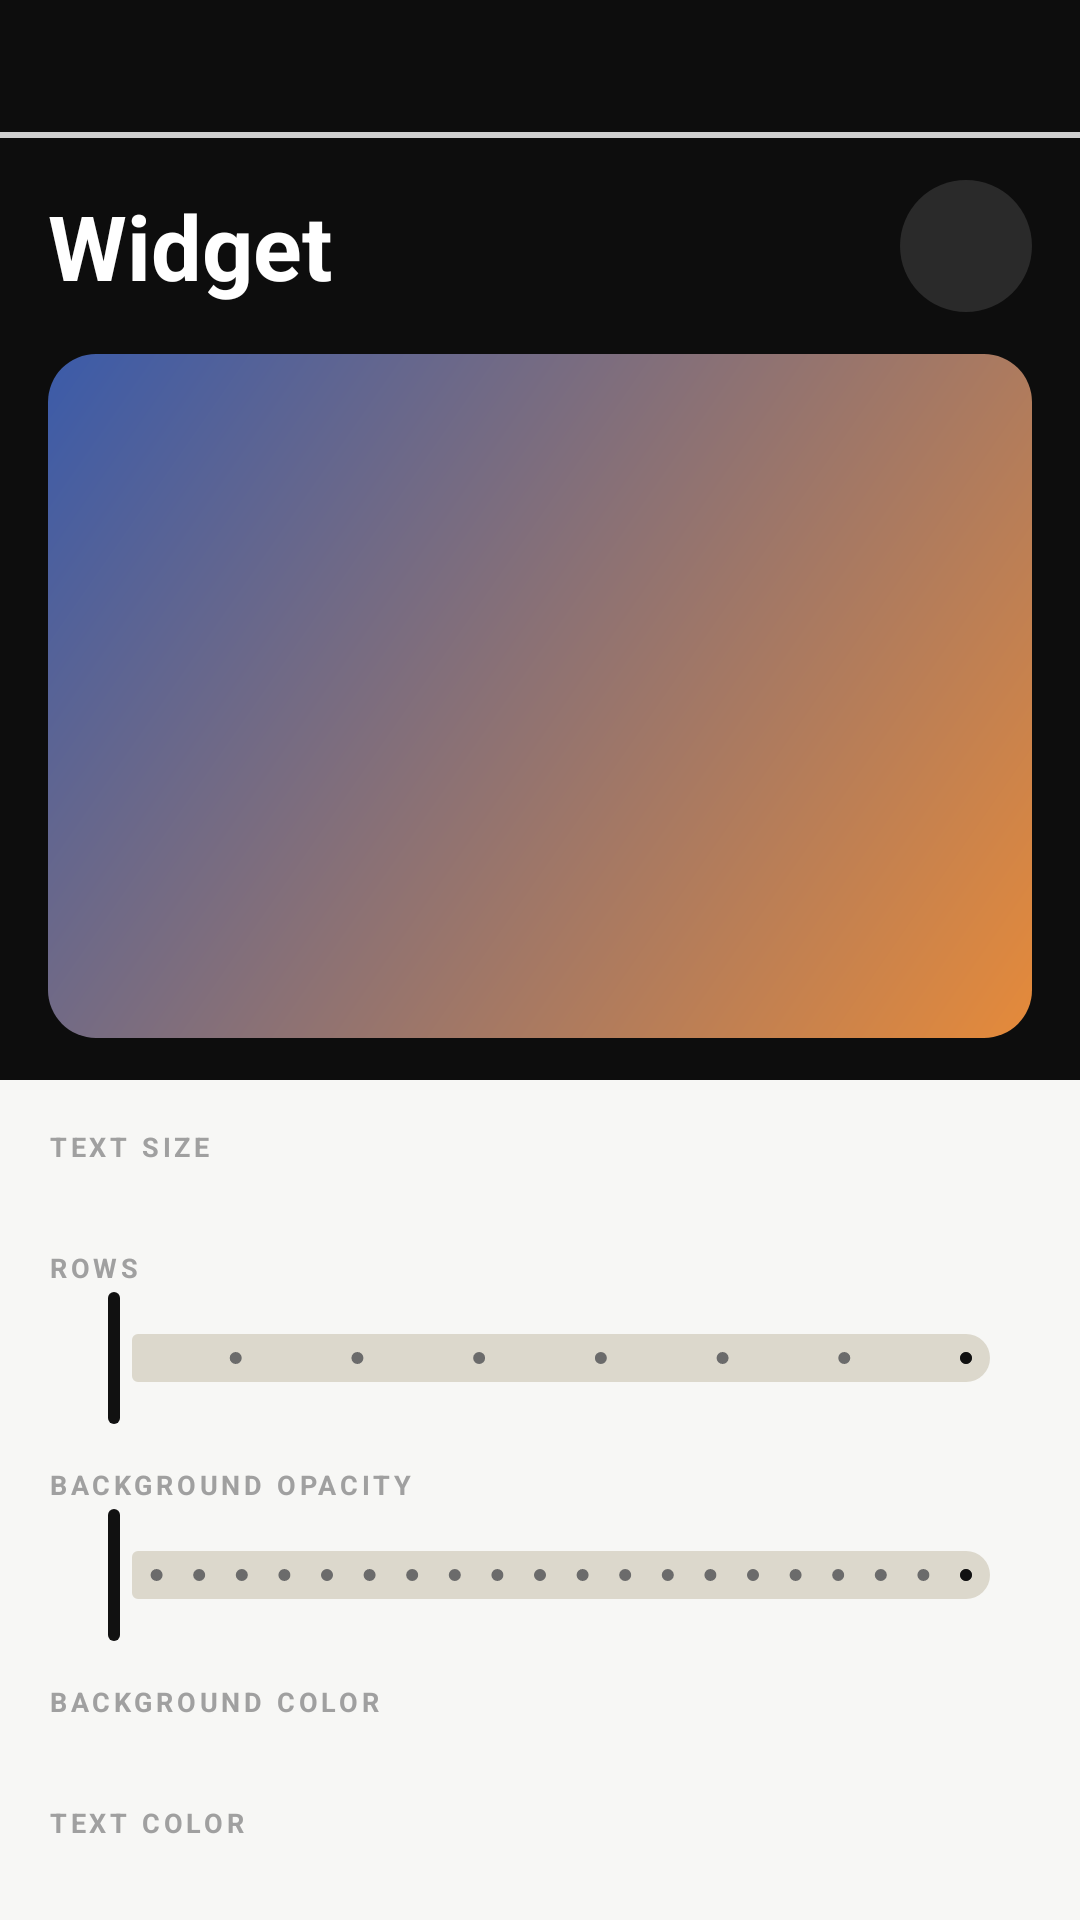

The Android layout XML behind this screen, and the referenced resources:
<!-- AndroidManifest.xml: application theme Theme.CalendarioAnno -->
<!-- res/layout/activity_configura_widget.xml -->
<?xml version="1.0" encoding="utf-8"?>
<LinearLayout xmlns:android="http://schemas.android.com/apk/res/android"
    xmlns:app="http://schemas.android.com/apk/res-auto"
    android:id="@+id/root"
    android:layout_width="match_parent"
    android:layout_height="match_parent"
    android:background="@color/nero"
    android:orientation="vertical">

    <include layout="@layout/striscia" />

    <LinearLayout
        android:layout_width="match_parent"
        android:layout_height="wrap_content"
        android:gravity="center_vertical"
        android:orientation="horizontal"
        android:paddingHorizontal="16dp"
        android:paddingVertical="14dp">

        <TextView
            android:id="@+id/titolo_foglio"
            style="@style/TitoloFoglio"
            android:text="@string/personalizza_widget" />

        <ImageButton
            android:id="@+id/btn_chiudi"
            android:layout_width="44dp"
            android:layout_height="44dp"
            android:background="@drawable/bg_cerchio_scuro"
            android:contentDescription="@string/chiudi"
            android:padding="11dp"
            android:scaleType="fitCenter"
            android:src="@drawable/ic_chiudi"
            app:tint="@color/bianco" />
    </LinearLayout>

    
    <FrameLayout
        android:layout_width="match_parent"
        android:layout_height="wrap_content"
        android:background="@color/nero"
        android:paddingHorizontal="16dp"
        android:paddingBottom="14dp">

        <FrameLayout
            android:layout_width="match_parent"
            android:layout_height="wrap_content"
            android:background="@drawable/bg_anteprima_widget"
            android:padding="14dp">

            <FrameLayout
                android:id="@+id/anteprima"
                android:layout_width="match_parent"
                android:layout_height="200dp"
                android:layout_gravity="center" />
        </FrameLayout>
    </FrameLayout>

    <androidx.core.widget.NestedScrollView
        android:id="@+id/scorrimento"
        android:layout_width="match_parent"
        android:layout_height="0dp"
        android:layout_weight="1"
        android:background="@color/foglio"
        android:clipToPadding="false">

        <LinearLayout
            android:layout_width="match_parent"
            android:layout_height="wrap_content"
            android:orientation="vertical"
            android:paddingHorizontal="16dp"
            android:paddingTop="16dp"
            android:paddingBottom="24dp">

            <TextView
                style="@style/EtichettaFoglio"
                android:text="@string/dimensione_testo" />

            <com.google.android.material.button.MaterialButtonToggleGroup
                android:id="@+id/gruppo_scala"
                android:layout_width="match_parent"
                android:layout_height="wrap_content"
                android:layout_marginTop="8dp"
                app:selectionRequired="true"
                app:singleSelection="true" />

            <LinearLayout
                android:layout_width="match_parent"
                android:layout_height="wrap_content"
                android:layout_marginTop="20dp"
                android:orientation="horizontal">

                <TextView
                    style="@style/EtichettaFoglio"
                    android:layout_width="0dp"
                    android:layout_weight="1"
                    android:text="@string/righe" />

                <TextView
                    android:id="@+id/val_righe"
                    style="@style/EtichettaFoglio"
                    android:textColor="@color/inchiostro" />
            </LinearLayout>

            <com.google.android.material.slider.Slider
                android:id="@+id/slider_righe"
                android:layout_width="match_parent"
                android:layout_height="wrap_content"
                android:stepSize="1"
                android:valueFrom="1"
                android:valueTo="8"
                app:labelBehavior="gone"
                app:tickColorActive="@color/bianco"
                app:tickColorInactive="@color/inchiostro_tenue"
                app:trackColorInactive="@color/carta_filetto" />

            <LinearLayout
                android:layout_width="match_parent"
                android:layout_height="wrap_content"
                android:layout_marginTop="12dp"
                android:orientation="horizontal">

                <TextView
                    style="@style/EtichettaFoglio"
                    android:layout_width="0dp"
                    android:layout_weight="1"
                    android:text="@string/opacita_sfondo" />

                <TextView
                    android:id="@+id/val_opacita"
                    style="@style/EtichettaFoglio"
                    android:textColor="@color/inchiostro" />
            </LinearLayout>

            <com.google.android.material.slider.Slider
                android:id="@+id/slider_opacita"
                android:layout_width="match_parent"
                android:layout_height="wrap_content"
                android:stepSize="5"
                android:valueFrom="0"
                android:valueTo="100"
                app:labelBehavior="gone"
                app:tickColorActive="@color/bianco"
                app:tickColorInactive="@color/inchiostro_tenue"
                app:trackColorInactive="@color/carta_filetto" />

            <TextView
                style="@style/EtichettaFoglio"
                android:layout_marginTop="12dp"
                android:text="@string/colore_sfondo" />

            <LinearLayout
                android:id="@+id/colori_sfondo"
                android:layout_width="wrap_content"
                android:layout_height="wrap_content"
                android:layout_marginTop="8dp"
                android:orientation="horizontal" />

            <TextView
                style="@style/EtichettaFoglio"
                android:layout_marginTop="20dp"
                android:text="@string/colore_testo" />

            <LinearLayout
                android:id="@+id/colori_testo"
                android:layout_width="wrap_content"
                android:layout_height="wrap_content"
                android:layout_marginTop="8dp"
                android:orientation="horizontal" />

            <com.google.android.material.materialswitch.MaterialSwitch
                android:id="@+id/sw_pallini"
                android:layout_width="match_parent"
                android:layout_height="wrap_content"
                android:layout_marginTop="16dp"
                android:minHeight="52dp"
                android:text="@string/mostra_pallini"
                android:textColor="@color/inchiostro"
                android:textSize="15sp" />

            <com.google.android.material.materialswitch.MaterialSwitch
                android:id="@+id/sw_data"
                android:layout_width="match_parent"
                android:layout_height="wrap_content"
                android:minHeight="52dp"
                android:text="@string/mostra_data"
                android:textColor="@color/inchiostro"
                android:textSize="15sp" />

            <com.google.android.material.materialswitch.MaterialSwitch
                android:id="@+id/sw_tutto_giorno"
                android:layout_width="match_parent"
                android:layout_height="wrap_content"
                android:minHeight="52dp"
                android:text="@string/mostra_tutto_giorno"
                android:textColor="@color/inchiostro"
                android:textSize="15sp" />

            <com.google.android.material.materialswitch.MaterialSwitch
                android:id="@+id/sw_piede"
                android:layout_width="match_parent"
                android:layout_height="wrap_content"
                android:minHeight="52dp"
                android:text="@string/mostra_piede"
                android:textColor="@color/inchiostro"
                android:textSize="15sp" />

            <com.google.android.material.materialswitch.MaterialSwitch
                android:id="@+id/sw_passati"
                android:layout_width="match_parent"
                android:layout_height="wrap_content"
                android:minHeight="52dp"
                android:text="@string/mostra_passati"
                android:textColor="@color/inchiostro"
                android:textSize="15sp"
                android:visibility="gone" />

            <TextView
                android:layout_width="match_parent"
                android:layout_height="wrap_content"
                android:layout_marginTop="12dp"
                android:text="@string/widget_dimensione_aiuto"
                android:textColor="@color/inchiostro_tenue"
                android:textSize="12sp" />

            <Button
                android:id="@+id/btn_salva"
                style="@style/PulsanteNero"
                android:layout_width="match_parent"
                android:layout_height="54dp"
                android:layout_marginTop="24dp"
                android:text="@string/salva_widget" />

            <Button
                android:id="@+id/btn_ripristina"
                style="@style/Widget.Material3.Button.TextButton"
                android:layout_width="match_parent"
                android:layout_height="wrap_content"
                android:layout_marginTop="4dp"
                android:letterSpacing="0.1"
                android:text="@string/ripristina"
                android:textAllCaps="true"
                android:textColor="@color/inchiostro_tenue"
                android:textStyle="bold" />
        </LinearLayout>
    </androidx.core.widget.NestedScrollView>
</LinearLayout>
<!-- res/layout/striscia.xml (included above) -->
<?xml version="1.0" encoding="utf-8"?>
<LinearLayout xmlns:android="http://schemas.android.com/apk/res/android"
    xmlns:app="http://schemas.android.com/apk/res-auto"
    android:layout_width="match_parent"
    android:layout_height="wrap_content"
    android:background="@color/nero"
    android:orientation="vertical">

    <LinearLayout
        android:layout_width="match_parent"
        android:layout_height="wrap_content"
        android:gravity="center_vertical"
        android:minHeight="44dp"
        android:orientation="horizontal"
        android:paddingStart="16dp"
        android:paddingEnd="4dp">

        <TextView
            android:id="@+id/striscia_nome"
            android:layout_width="0dp"
            android:layout_height="wrap_content"
            android:layout_weight="1"
            android:ellipsize="end"
            android:letterSpacing="0.1"
            android:maxLines="1"
            android:textAllCaps="true"
            android:textColor="@color/bianco"
            android:textSize="11sp"
            android:textStyle="bold" />

        <ImageButton
            android:id="@+id/striscia_chiudi"
            android:layout_width="44dp"
            android:layout_height="44dp"
            android:background="?attr/selectableItemBackgroundBorderless"
            android:contentDescription="@string/chiudi"
            android:src="@drawable/ic_chiudi"
            app:tint="@color/bianco"
            android:visibility="gone" />
    </LinearLayout>

    <View
        android:layout_width="match_parent"
        android:layout_height="2dp"
        android:background="@color/separatore_linee" />
</LinearLayout>
<!-- resources referenced by this layout -->
<resources>
  <color name="bianco">#FFFFFFFF</color>
  <color name="carta_filetto">#FFDCD8CC</color>
  <color name="foglio">#FFF7F7F5</color>
  <color name="inchiostro">#FF111111</color>
  <color name="inchiostro_tenue">#FF6B6B6B</color>
  <color name="nero">#FF0D0D0D</color>
  <color name="separatore_linee">#FFCFCFCF</color>
  <!-- drawable bg_anteprima_widget (drawable) -->
  <?xml version="1.0" encoding="utf-8"?>
  <shape xmlns:android="http://schemas.android.com/apk/res/android" android:shape="rectangle">
      <corners android:radius="16dp" />
      <gradient
          android:angle="135"
          android:endColor="#FF3B5BA9"
          android:startColor="#FFE58A3A"
          android:type="linear" />
  </shape>
  <!-- drawable bg_cerchio_scuro (drawable) -->
  <?xml version="1.0" encoding="utf-8"?>
  <ripple xmlns:android="http://schemas.android.com/apk/res/android" android:color="#33FFFFFF">
      <item>
          <shape android:shape="oval">
              <solid android:color="@color/cerchio_scuro" />
          </shape>
      </item>
  </ripple>
  <string name="chiudi">Close</string>
  <string name="colore_sfondo">Background color</string>
  <string name="colore_testo">Text color</string>
  <string name="dimensione_testo">Text size</string>
  <string name="mostra_data">Show date</string>
  <string name="mostra_pallini">Show line bullets</string>
  <string name="mostra_passati">Show departed events</string>
  <string name="mostra_piede">Show footer (+N and app name)</string>
  <string name="mostra_tutto_giorno">Show all-day events</string>
  <string name="opacita_sfondo">Background opacity</string>
  <string name="personalizza_widget">Widget</string>
  <string name="righe">Rows</string>
  <string name="ripristina">Reset</string>
  <string name="salva_widget">Save widget</string>
  <string name="widget_dimensione_aiuto">To make the widget bigger or smaller on the home screen, long-press it and drag its edges.</string>
  <style name="EtichettaFoglio">
          <item name="android:layout_width">wrap_content</item>
          <item name="android:layout_height">wrap_content</item>
          <item name="android:textSize">9sp</item>
          <item name="android:textStyle">bold</item>
          <item name="android:letterSpacing">0.14</item>
          <item name="android:textAllCaps">true</item>
          <item name="android:textColor">@color/etichetta_foglio</item>
      </style>
  <style name="PulsanteNero" parent="Widget.Material3.Button">
          <item name="backgroundTint">@color/inchiostro</item>
          <item name="android:textColor">@color/bianco</item>
          <item name="android:textStyle">bold</item>
          <item name="android:letterSpacing">0.1</item>
          <item name="android:textAllCaps">true</item>
          <item name="cornerRadius">6dp</item>
      </style>
  <style name="TitoloFoglio">
          <item name="android:layout_width">0dp</item>
          <item name="android:layout_height">wrap_content</item>
          <item name="android:layout_weight">1</item>
          <item name="android:textSize">30sp</item>
          <item name="android:textStyle">bold</item>
          <item name="android:textColor">@color/bianco</item>
      </style>
  <color name="cerchio_scuro">#FF2A2A2A</color>
  <color name="etichetta_foglio">#FFA0A0A0</color>
  <color name="giallo">#FFFCCC0A</color>
  <color name="carta">#FFF3F1EA</color>
  <style name="MenuChiaro" parent="Widget.Material3.PopupMenu">
          <item name="android:popupBackground">@drawable/bg_menu</item>
      </style>
  <style name="ListaChiara" parent="Widget.Material3.PopupMenu.ListPopupWindow">
          <item name="android:popupBackground">@drawable/bg_menu</item>
      </style>
  <!-- drawable bg_menu (drawable) -->
  <?xml version="1.0" encoding="utf-8"?>
  <shape xmlns:android="http://schemas.android.com/apk/res/android" android:shape="rectangle">
      <corners android:radius="6dp" />
      <solid android:color="@color/bianco" />
      <stroke android:width="1dp" android:color="@color/carta_filetto" />
  </shape>
</resources>
